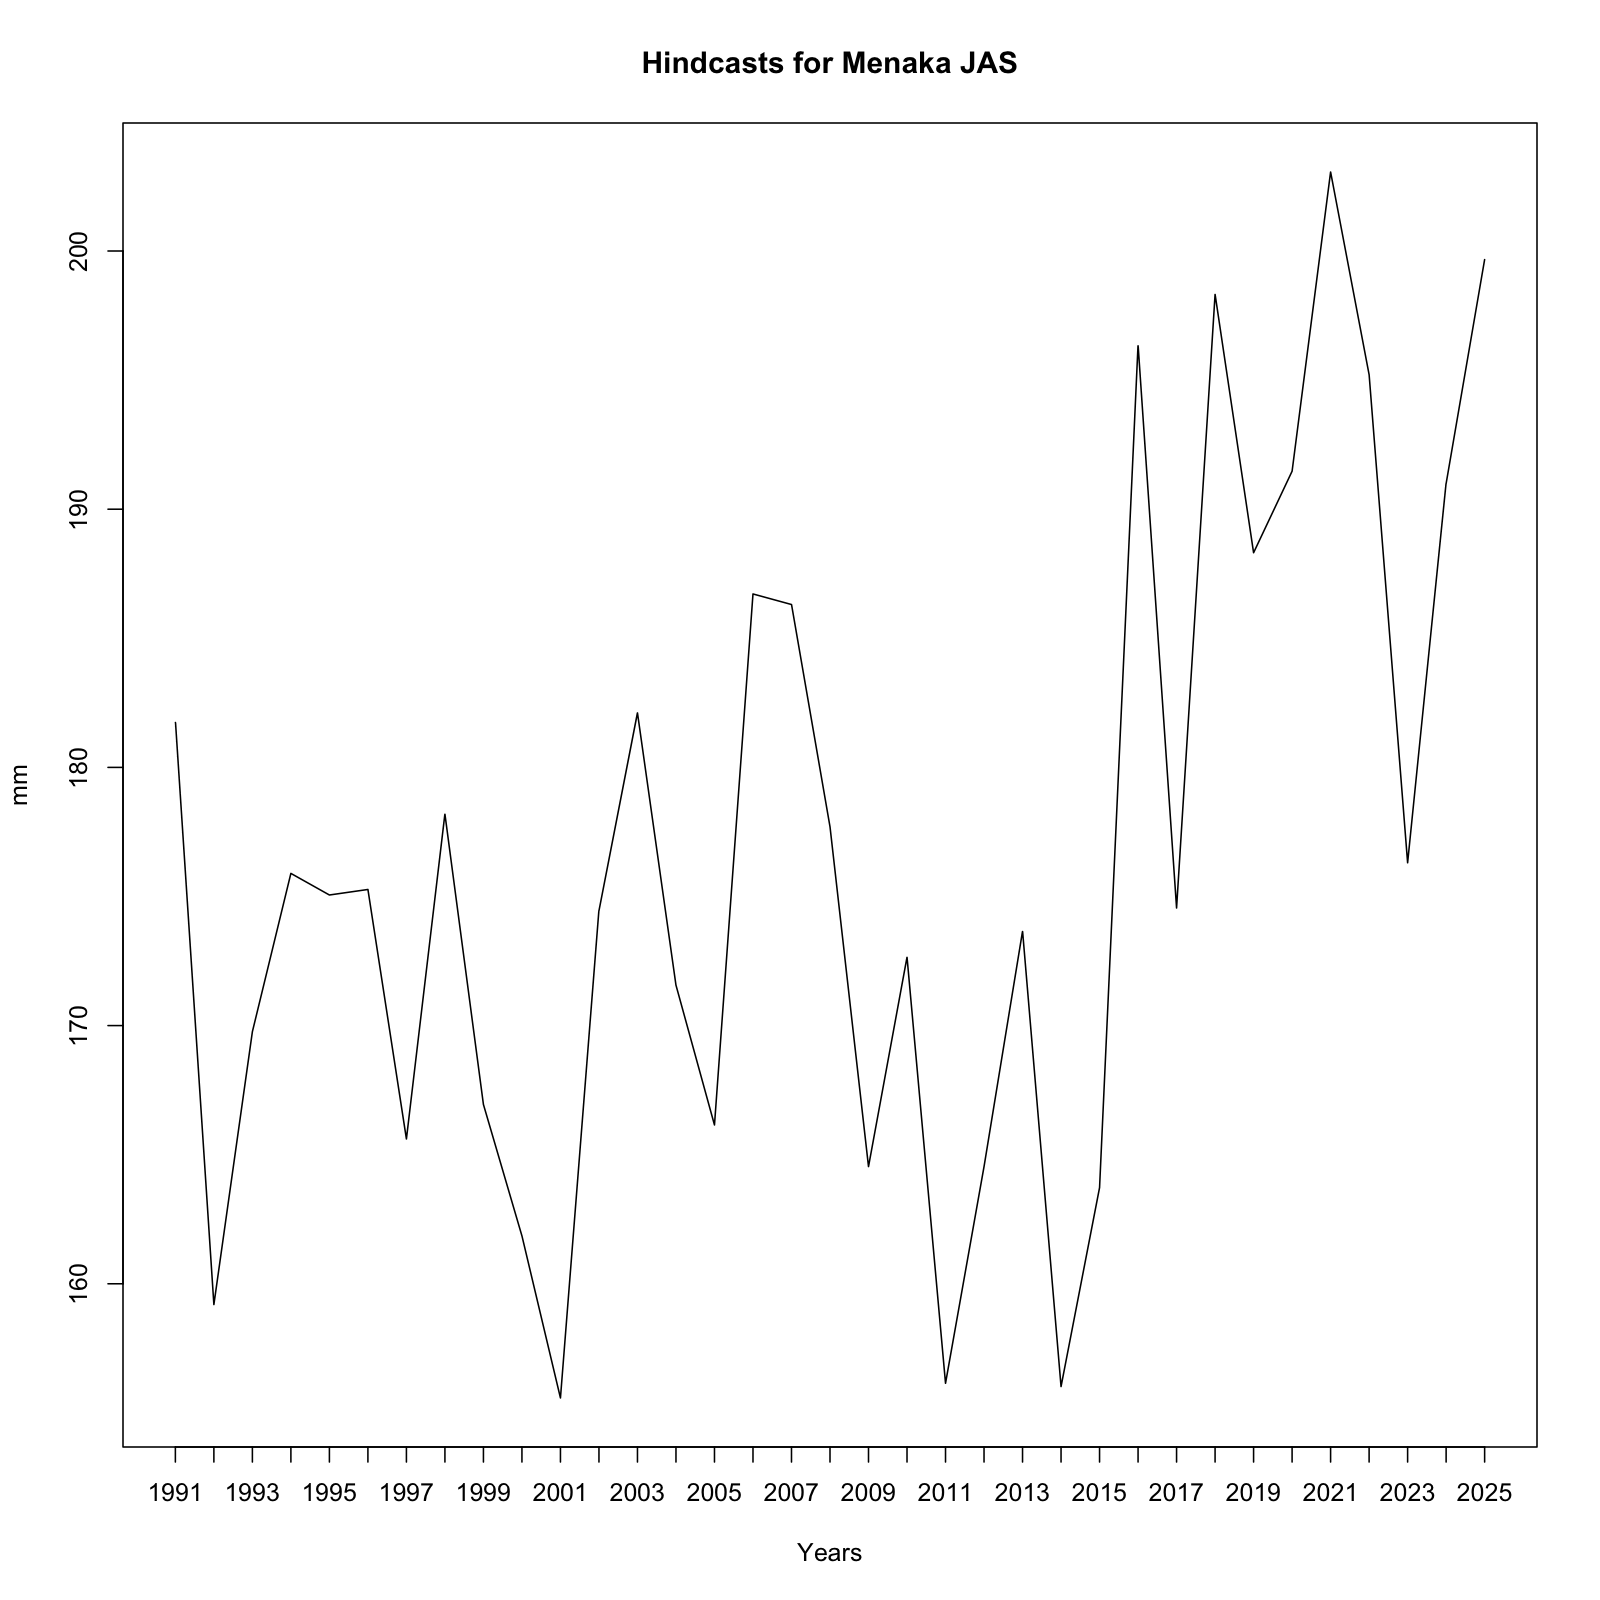

Source data for this figure (header and first rows):
, x
1, 181.7
2, 159.2
3, 169.8
4, 175.9
5, 175.1
6, 175.3
7, 165.6
8, 178.2
9, 166.9
10, 161.9
11, 155.6
12, 174.4
13, 182.1
14, 171.6
15, 166.2
16, 186.7
17, 186.3
18, 177.7
19, 164.5
20, 172.6
21, 156.1
22, 164.5
23, 173.6
24, 156
25, 163.7
26, 196.3
27, 174.6
28, 198.3
29, 188.3
30, 191.5
31, 203.1
32, 195.2
33, 176.3
34, 191
35, 199.7
